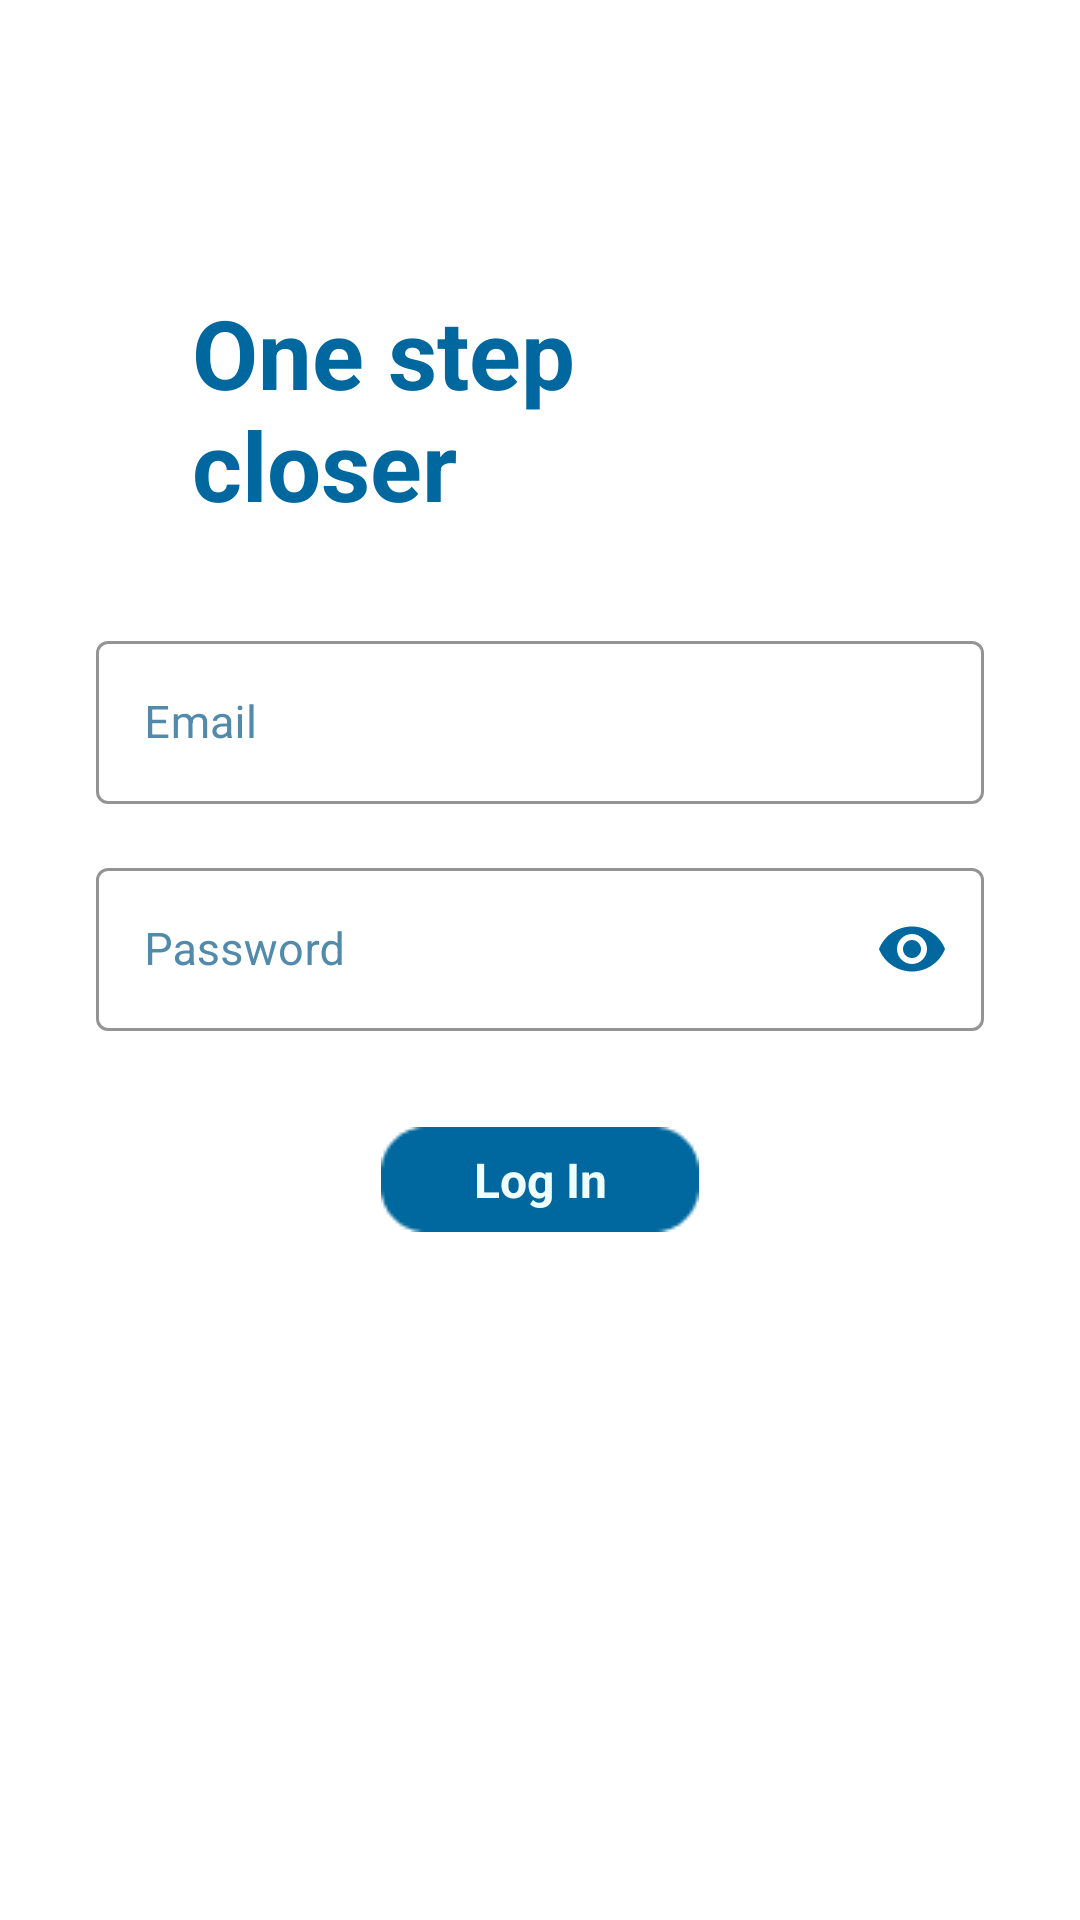

The Android layout XML behind this screen, and the referenced resources:
<!-- AndroidManifest.xml: application theme Theme.HeypetAnimalWelfare -->
<!-- res/layout/activity_login.xml -->
<?xml version="1.0" encoding="utf-8"?>
<androidx.constraintlayout.widget.ConstraintLayout xmlns:android="http://schemas.android.com/apk/res/android"
    xmlns:app="http://schemas.android.com/apk/res-auto"
    xmlns:tools="http://schemas.android.com/tools"
    android:layout_width="match_parent"
    android:layout_height="match_parent"
    android:background="@drawable/background_login"
    tools:context=".view.login.LoginActivity">

    <androidx.constraintlayout.widget.Guideline
        android:id="@+id/gl_hor_top"
        android:layout_width="wrap_content"
        android:layout_height="wrap_content"
        android:orientation="horizontal"
        app:layout_constraintBottom_toBottomOf="parent"
        app:layout_constraintGuide_percent="0.1"
        app:layout_constraintTop_toTopOf="parent" />

    <ImageView
        android:id="@+id/img_login_character"
        android:layout_width="wrap_content"
        android:layout_height="wrap_content"
        android:layout_marginStart="16dp"
        android:layout_marginEnd="16dp"
        android:contentDescription="@string/cd_login_image"
        android:src="@drawable/figure_login"
        app:layout_constraintEnd_toEndOf="parent"
        app:layout_constraintStart_toStartOf="parent"
        app:layout_constraintTop_toBottomOf="@id/gl_hor_top" />

    <TextView
        android:id="@+id/tv_login_title"
        style="@style/Text.Bold"
        android:layout_marginStart="64dp"
        android:layout_marginTop="32dp"
        android:text="@string/login_title"
        android:textSize="32sp"
        app:layout_constraintStart_toStartOf="parent"
        app:layout_constraintTop_toBottomOf="@id/img_login_character" />

    <com.google.android.material.textfield.TextInputLayout
        android:id="@+id/til_email"
        style="@style/Widget.MaterialComponents.TextInputLayout.OutlinedBox"
        android:layout_width="0dp"
        android:layout_height="wrap_content"
        android:layout_marginStart="32dp"
        android:layout_marginTop="32dp"
        android:layout_marginEnd="32dp"
        android:textColorHint="@color/blue_dark_text_subtitle"
        app:boxStrokeColor="@color/blue_primary"
        app:layout_constraintEnd_toEndOf="parent"
        app:layout_constraintStart_toStartOf="parent"
        app:layout_constraintTop_toBottomOf="@id/tv_login_title">

        <EditText
            android:id="@+id/et_email"
            style="@style/Text"
            android:layout_width="match_parent"
            android:autofillHints="emailAddress"
            android:ems="10"
            android:hint="@string/email"
            android:inputType="textEmailAddress"
            android:textColor="@color/blue_pale_login_input"
            tools:ignore="SpeakableTextPresentCheck" />
    </com.google.android.material.textfield.TextInputLayout>

    <com.google.android.material.textfield.TextInputLayout
        android:id="@+id/til_password"
        style="@style/Widget.MaterialComponents.TextInputLayout.OutlinedBox"
        android:layout_width="0dp"
        android:layout_height="wrap_content"
        android:layout_marginTop="16dp"
        android:textColorHint="@color/blue_dark_text_subtitle"
        app:boxStrokeColor="@color/blue_primary"
        app:layout_constraintEnd_toEndOf="@id/til_email"
        app:layout_constraintStart_toStartOf="@id/til_email"
        app:layout_constraintTop_toBottomOf="@id/til_email"
        app:passwordToggleEnabled="true"
        app:passwordToggleTint="@color/blue_dark_text_title">

        <EditText
            android:id="@+id/et_password"
            style="@style/Text"
            android:layout_width="match_parent"
            android:autofillHints="password"
            android:ems="10"
            android:hint="@string/password"
            android:inputType="textPassword"
            android:textColor="@color/blue_pale_login_input"
            app:passwordToggleEnabled="true"
            tools:ignore="SpeakableTextPresentCheck" />
    </com.google.android.material.textfield.TextInputLayout>

    <TextView
        android:id="@+id/tv_forgot_password"
        style="@style/Text"
        android:layout_marginTop="4dp"
        android:text="@string/forgot_password"
        android:textSize="10sp"
        android:visibility="gone"
        app:layout_constraintEnd_toEndOf="@id/til_password"
        app:layout_constraintTop_toBottomOf="@id/til_password" />

    <TextView
        android:id="@+id/btn_login"
        style="@style/Text.Bold"
        android:layout_marginTop="32dp"
        android:background="@drawable/button_general"
        android:gravity="center"
        android:text="@string/log_in"
        android:textColor="@color/white_blue_login_button"
        android:textSize="16sp"
        app:layout_constraintEnd_toEndOf="@id/til_email"
        app:layout_constraintStart_toStartOf="@id/til_email"
        app:layout_constraintTop_toBottomOf="@id/tv_forgot_password" />

    <TextView
        android:id="@+id/tv_or"
        style="@style/Text"
        android:layout_marginTop="16dp"
        android:text="@string/or"
        android:textSize="20sp"
        android:visibility="gone"
        app:layout_constraintEnd_toEndOf="@id/til_email"
        app:layout_constraintStart_toStartOf="@id/til_email"
        app:layout_constraintTop_toBottomOf="@id/btn_login" />

    <ImageView
        android:id="@+id/btn_google"
        style="@style/AlternativeLoginButton"
        android:layout_marginTop="16dp"
        android:contentDescription="@string/cd_google_login"
        android:src="@drawable/button_google"
        android:visibility="gone"
        app:layout_constraintEnd_toEndOf="@id/til_email"
        app:layout_constraintStart_toStartOf="@id/til_email"
        app:layout_constraintTop_toBottomOf="@id/tv_or" />

    <ImageView
        android:id="@+id/btn_facebook"
        style="@style/AlternativeLoginButton"
        android:layout_marginEnd="32dp"
        android:contentDescription="@string/cd_facebook_login"
        android:src="@drawable/button_facebook"
        android:visibility="gone"
        app:layout_constraintBottom_toBottomOf="@id/btn_google"
        app:layout_constraintEnd_toStartOf="@id/btn_google"
        app:layout_constraintTop_toTopOf="@id/btn_google" />

    <ImageView
        android:id="@+id/btn_apple"
        style="@style/AlternativeLoginButton"
        android:layout_marginStart="32dp"
        android:contentDescription="@string/cd_apple_login"
        android:src="@drawable/button_apple"
        android:visibility="gone"
        app:layout_constraintBottom_toBottomOf="@id/btn_google"
        app:layout_constraintStart_toEndOf="@id/btn_google"
        app:layout_constraintTop_toTopOf="@id/btn_google" />

</androidx.constraintlayout.widget.ConstraintLayout>
<!-- resources referenced by this layout -->
<resources>
  <color name="blue_dark_text_subtitle">#FF528AAC</color>
  <color name="blue_dark_text_title">#FF00689E</color>
  <color name="blue_pale_login_input">#FF528AAC</color>
  <color name="blue_primary">#1DAEFF</color>
  <color name="white_blue_login_button">#FFEEFFFE</color>
  <!-- drawable button_apple: png bitmap (drawable, 1810 bytes) -->
  <!-- drawable button_facebook: png bitmap (drawable, 2042 bytes) -->
  <!-- drawable button_general: png bitmap (drawable, 659 bytes) -->
  <!-- drawable button_google: png bitmap (drawable, 2234 bytes) -->
  <string name="cd_apple_login">Login with Apple</string>
  <string name="cd_facebook_login">Login with Facebook</string>
  <string name="cd_google_login">Login with Google</string>
  <string name="cd_login_image">Login image</string>
  <string name="email">Email</string>
  <string name="forgot_password">Forgot Password?</string>
  <string name="log_in">Log In</string>
  <string name="login_title">One step\ncloser</string>
  <string name="or">Or</string>
  <string name="password">Password</string>
  <style name="AlternativeLoginButton">
          <item name="android:layout_width">52dp</item>
          <item name="android:layout_height">52dp</item>
      </style>
  <style name="Text">
          <item name="android:layout_width">wrap_content</item>
          <item name="android:layout_height">wrap_content</item>
          <item name="fontFamily">@font/lexend_regular</item>
          <item name="android:textSize">15sp</item>
          <item name="android:textColor">@color/blue_dark_text_title</item>
      </style>
  <style name="Text.Bold">
          <item name="fontFamily">@font/lexend_bold</item>
          <item name="android:textStyle">bold</item>
      </style>
  <style name="Theme.HeypetAnimalWelfare" parent="Theme.MaterialComponents.Light.DarkActionBar">
          
          <item name="colorPrimary">@color/blue_primary</item>
          <item name="colorPrimaryVariant">@color/primary</item>
          <item name="colorOnPrimary">@color/white</item>
          
          <item name="colorSecondary">@color/secondary</item>
          <item name="colorSecondaryVariant">@color/secondary</item>
          <item name="colorOnSecondary">@color/black</item>
          
          <item name="android:statusBarColor">?attr/colorPrimary</item>
          
      </style>
  <color name="primary">#FF27404F</color>
  <color name="white">#FFFFFFFF</color>
  <color name="secondary">#FF528AAC</color>
  <color name="black">#FF000000</color>
</resources>
